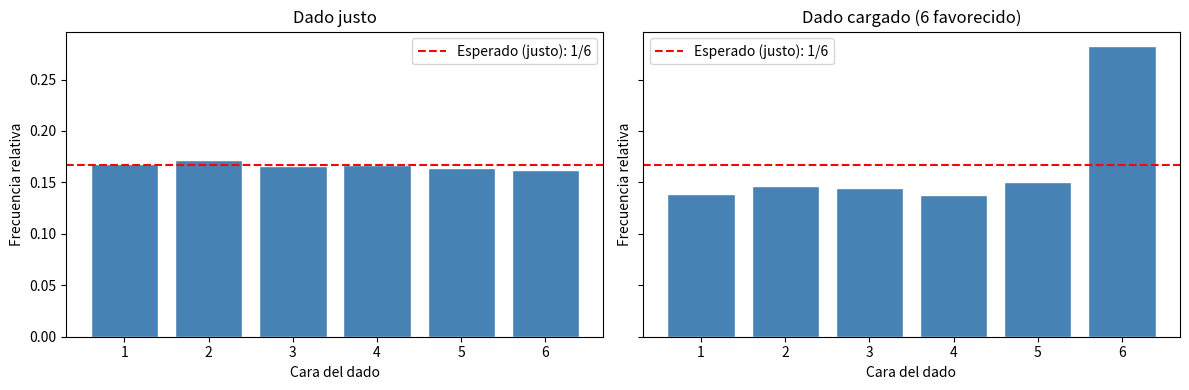

The matplotlib source for this figure: (Note: this script raises an exception after producing the figure.)
# ============================================================
# Imports y configuración (ejecuta esta celda primero)
# ============================================================

import numpy as np
import pandas as pd
import matplotlib.pyplot as plt
from scipy import stats

pd.set_option("display.max_columns", 200)
pd.set_option("display.width", 160)

# Semilla global para reproducibilidad
RANDOM_SEED = 42
rng = np.random.default_rng(RANDOM_SEED)

print("Librerías cargadas.")

# Simular 10,000 lanzamientos de cada dado

n = 10_000

dado_justo = rng.integers(1, 7, size=n)  # 7 no se incluye
dado_cargado = rng.choice([1,2,3,4,5,6], size=n, p=[1/7,1/7,1/7,1/7,1/7,2/7])

fig, axes = plt.subplots(1, 2, figsize=(12, 4), sharey=True)

for ax, datos, titulo in zip(axes, 
                              [dado_justo, dado_cargado], 
                              ["Dado justo", "Dado cargado (6 favorecido)"]):
    caras, conteos = np.unique(datos, return_counts=True)
    ax.bar(caras, conteos / n, color="steelblue", edgecolor="white")
    ax.axhline(1/6, color="red", linestyle="--", label="Esperado (justo): 1/6")
    ax.set_title(titulo)
    ax.set_xlabel("Cara del dado")
    ax.set_ylabel("Frecuencia relativa")
    ax.set_xticks(range(1, 7))
    ax.legend()

plt.tight_layout()
plt.show()

# Variables categóricas
n_rows = 8000
rng = np.random.default_rng(RANDOM_SEED)

modelo = rng.choice(["estandar", "premium"], size=n_rows)
canal = rng.choice(["organic", "paid", "email", "social"], size=n_rows, p=[.35, .25, .25, .15])
dispositivo = rng.choice(["mobile", "desktop", "tablet"], size=n_rows, p=[.55, .35, .10])

# Ticket: distribución normal que DEPENDE del modelo de pricing
ticket = np.where(
    modelo == "premium",
    rng.normal(75, 25, n_rows),   # premium: media $75
    rng.normal(65, 20, n_rows)    # estándar: media $65
)
ticket = np.maximum(ticket, 5).round(2)  # piso de $5, redondear a centavos

# Conversión: Bernoulli con probabilidad que depende del canal
prob_conv = np.where(canal == "email", 0.20, 0.12)
convertido = rng.binomial(1, prob_conv)

# Ensamblar DataFrame
df = pd.DataFrame({
    "modelo_pricing": modelo,
    "canal": canal,
    "dispositivo": dispositivo,
    "ticket_usd": ticket,
    "convertido": convertido,
    "paginas_vistas": rng.poisson(5, n_rows),           # Poisson: media ~5
    "tiempo_min": rng.exponential(4.5, n_rows).round(1)  # Exponencial: media ~4.5 min
})

print(f"Dataset generado: {df.shape[0]} filas × {df.shape[1]} columnas")

df.head()

print("Tipos de variables:")
display(df.dtypes)

df.describe()

# ¿El efecto del pricing se ve?
print("Ticket promedio por modelo de pricing:")
print(df.groupby("modelo_pricing")["ticket_usd"].mean().round(2))

# ¿El efecto del canal se ve?
print("Tasa de conversión por canal:")
print(df.groupby("canal")["convertido"].mean().round(4))

# Separar tickets por modelo
tickets_premium = df.loc[df["modelo_pricing"] == "premium", "ticket_usd"].values
tickets_estandar = df.loc[df["modelo_pricing"] == "estandar", "ticket_usd"].values

print(f"Premium:  n={len(tickets_premium)}, media=${tickets_premium.mean():.2f}")
print(f"Estándar: n={len(tickets_estandar)}, media=${tickets_estandar.mean():.2f}")
print(f"Diferencia observada: ${tickets_premium.mean() - tickets_estandar.mean():.2f}")

# Bootstrap: 5,000 remuestreos de la media premium
rng_b = np.random.default_rng(RANDOM_SEED)
n_boot = 5000

medias_boot = []
for _ in range(n_boot):
    muestra = rng_b.choice(tickets_premium, size=len(tickets_premium), replace=True)
    medias_boot.append(muestra.mean())

medias_boot = np.array(medias_boot)

# IC 95%: percentiles 2.5 y 97.5
ic_inf = np.percentile(medias_boot, 2.5)
ic_sup = np.percentile(medias_boot, 97.5)

print(f"IC 95% ticket premium: [${ic_inf:.2f}, ${ic_sup:.2f}]")
print()
print(f"Interpretación: con 95% de confianza, el ticket promedio")
print(f"real del modelo premium está entre ${ic_inf:.2f} y ${ic_sup:.2f}.")

plt.figure(figsize=(10, 4))
plt.hist(medias_boot, bins=50, color="steelblue", edgecolor="white", alpha=0.7)
plt.axvline(ic_inf, color="red", linestyle="--", label=f"IC inf: ${ic_inf:.2f}")
plt.axvline(ic_sup, color="red", linestyle="--", label=f"IC sup: ${ic_sup:.2f}")
plt.axvline(tickets_premium.mean(), color="orange", linewidth=2, label="Media observada")
plt.title("Distribución bootstrap — Ticket promedio premium")
plt.xlabel("Ticket promedio (USD)")
plt.ylabel("Frecuencia")
plt.legend()
plt.tight_layout()
plt.show()

# Bootstrap de la diferencia (premium - estándar)
rng_b2 = np.random.default_rng(RANDOM_SEED)

diffs_boot = []
for _ in range(n_boot):
    m_p = rng_b2.choice(tickets_premium, size=len(tickets_premium), replace=True).mean()
    m_e = rng_b2.choice(tickets_estandar, size=len(tickets_estandar), replace=True).mean()
    diffs_boot.append(m_p - m_e)

diffs_boot = np.array(diffs_boot)

ic_d_inf = np.percentile(diffs_boot, 2.5)
ic_d_sup = np.percentile(diffs_boot, 97.5)

print(f"IC 95% diferencia (premium − estándar): [${ic_d_inf:.2f}, ${ic_d_sup:.2f}]")
print()

if ic_d_inf > 0:
    print("→ El IC NO incluye 0: hay evidencia de que premium tiene ticket mayor.")
else:
    print("→ El IC INCLUYE 0: no podemos asegurar diferencia.")

plt.figure(figsize=(10, 4))
plt.hist(diffs_boot, bins=50, color="coral", edgecolor="white", alpha=0.7)
plt.axvline(0, color="black", linewidth=2, label="Sin diferencia (0)")
plt.axvline(ic_d_inf, color="red", linestyle="--", label=f"IC inf: ${ic_d_inf:.2f}")
plt.axvline(ic_d_sup, color="red", linestyle="--", label=f"IC sup: ${ic_d_sup:.2f}")
plt.title("Bootstrap: diferencia de medias (premium − estándar)")
plt.xlabel("Diferencia de ticket promedio (USD)")
plt.ylabel("Frecuencia")
plt.legend()
plt.tight_layout()
plt.show()

# Parámetros estimados de nuestros datos
tasa_conv = df["convertido"].mean()
ticket_medio = df["ticket_usd"].mean()
ticket_std = df["ticket_usd"].std()

print(f"Tasa de conversión: {tasa_conv:.3f} ({tasa_conv*100:.1f}%)")
print(f"Ticket medio:       ${ticket_medio:.2f}")
print(f"Ticket desv. est.:  ${ticket_std:.2f}")
print(f"Visitas diarias:    150 (supuesto del negocio)")

# Simulación Monte Carlo: 10,000 meses
n_sim = 10_000
dias = 30
visitas_dia = 150
rng_mc = np.random.default_rng(RANDOM_SEED)

ingresos_mensuales = np.zeros(n_sim)

for i in range(n_sim):
    visitas_mes = rng_mc.poisson(visitas_dia, size=dias).sum()
    conversiones = rng_mc.binomial(visitas_mes, tasa_conv)
    tickets = rng_mc.normal(ticket_medio, ticket_std, size=conversiones)
    tickets = np.maximum(tickets, 5)  # piso de $5
    ingresos_mensuales[i] = tickets.sum()

print(f"Simulación completa: {n_sim} meses simulados")
print(f"Ingreso mensual promedio: ${ingresos_mensuales.mean():,.0f}")
print(f"Ingreso mensual mediana:  ${np.median(ingresos_mensuales):,.0f}")

# Probabilidad de superar la meta
meta = 90_000
prob_meta = (ingresos_mensuales >= meta).mean()

print(f"¿Probabilidad de superar ${meta:,}? → {prob_meta:.1%}")
print()

# Escenarios por percentiles
print("Escenarios de ingreso mensual:")
for p in [5, 25, 50, 75, 95]:
    print(f"  Percentil {p:3d}: ${np.percentile(ingresos_mensuales, p):>10,.0f}")
print()
print(f"Peor 5% de los meses: ingreso < ${np.percentile(ingresos_mensuales, 5):,.0f}")
print(f"Mejor 5%:             ingreso > ${np.percentile(ingresos_mensuales, 95):,.0f}")

fig, axes = plt.subplots(1, 2, figsize=(14, 5))

# Histograma
axes[0].hist(ingresos_mensuales, bins=60, color="steelblue", edgecolor="white", alpha=0.7)
axes[0].axvline(meta, color="red", linestyle="--", linewidth=2, label=f"Meta: ${meta:,}")
axes[0].axvline(ingresos_mensuales.mean(), color="orange", linewidth=2, label=f"Media: ${ingresos_mensuales.mean():,.0f}")
axes[0].set_xlabel("Ingreso mensual (USD)")
axes[0].set_ylabel("Frecuencia")
axes[0].set_title("Distribución de ingresos mensuales simulados")
axes[0].legend()

# CDF
x_sorted = np.sort(ingresos_mensuales)
cdf = np.arange(1, len(x_sorted) + 1) / len(x_sorted)
axes[1].plot(x_sorted, cdf, color="steelblue")
axes[1].axvline(meta, color="red", linestyle="--", linewidth=2)
axes[1].set_xlabel("Ingreso mensual (USD)")
axes[1].set_ylabel("Probabilidad acumulada")
axes[1].set_title(f"P(ingreso ≥ ${meta:,}) = {prob_meta:.1%}")

plt.tight_layout()
plt.show()

# Diferencia observada entre los grupos
diff_obs = tickets_premium.mean() - tickets_estandar.mean()

print(f"Media premium:  ${tickets_premium.mean():.2f}  (n={len(tickets_premium)})")
print(f"Media estándar: ${tickets_estandar.mean():.2f}  (n={len(tickets_estandar)})")
print(f"Diferencia observada: ${diff_obs:.2f}")

# Juntar todos los tickets
todos = np.concatenate([tickets_premium, tickets_estandar])
n_prem = len(tickets_premium)

# 10,000 permutaciones
n_perm = 10_000
rng_p = np.random.default_rng(RANDOM_SEED)

diffs_perm = []
for _ in range(n_perm):
    mezclado = rng_p.permutation(todos)                  # mezclar etiquetas
    d = mezclado[:n_prem].mean() - mezclado[n_prem:].mean()  # diferencia con etiquetas mezcladas
    diffs_perm.append(d)

diffs_perm = np.array(diffs_perm)
print(f"Permutaciones completadas: {n_perm}")

# p-value bilateral
p_perm = (np.abs(diffs_perm) >= np.abs(diff_obs)).mean()

print(f"Diferencia observada: ${diff_obs:.2f}")
print(f"p-value (permutaciones): {p_perm:.6f}")
print()

alpha = 0.05
if p_perm < alpha:
    print(f"Con α={alpha}: RECHAZAR H0 → la diferencia es estadísticamente significativa.")
else:
    print(f"Con α={alpha}: NO rechazar H0 → evidencia insuficiente.")

# t-test clásico (lo vimos en la clase anterior)
t_stat, p_ttest = stats.ttest_ind(tickets_premium, tickets_estandar)

print("Comparación de métodos:")
print(f"  Permutaciones → p = {p_perm:.6f}")
print(f"  t-test        → p = {p_ttest:.6f}  (t-stat = {t_stat:.2f})")
print()
print("Con muestra grande y datos ~normales, las conclusiones son similares.")
print("La ventaja de permutaciones se nota con muestras chicas o datos no normales.")

plt.figure(figsize=(10, 4))
plt.hist(diffs_perm, bins=60, color="lightgray", edgecolor="white", label="Bajo H0 (permutaciones)")
plt.axvline(diff_obs, color="red", linewidth=2.5, label=f"Observado: ${diff_obs:.2f}")
plt.axvline(-diff_obs, color="red", linewidth=2.5, linestyle="--", label=f"Espejo: −${diff_obs:.2f}")
plt.title(f"Test de permutaciones — p-value = {p_perm:.4f}")
plt.xlabel("Diferencia de medias (permutada)")
plt.ylabel("Frecuencia")
plt.legend()
plt.tight_layout()
plt.show()

# RPV = ingreso que genera cada visita
df["rpv"] = df["ticket_usd"] * df["convertido"]

rpv_p = df.loc[df["modelo_pricing"] == "premium", "rpv"].values
rpv_e = df.loc[df["modelo_pricing"] == "estandar", "rpv"].values

print(f"RPV Premium:  ${rpv_p.mean():.2f}")
print(f"RPV Estándar: ${rpv_e.mean():.2f}")
print(f"Diferencia:   ${rpv_p.mean() - rpv_e.mean():.2f}")

# Bootstrap de la diferencia de RPV
rng_i = np.random.default_rng(RANDOM_SEED)

diffs_rpv_boot = []
for _ in range(5000):
    d = (rng_i.choice(rpv_p, len(rpv_p), replace=True).mean() - 
         rng_i.choice(rpv_e, len(rpv_e), replace=True).mean())
    diffs_rpv_boot.append(d)

diffs_rpv_boot = np.array(diffs_rpv_boot)
print(f"IC 95% diferencia RPV: [${np.percentile(diffs_rpv_boot, 2.5):.2f}, ${np.percentile(diffs_rpv_boot, 97.5):.2f}]")

# Permutaciones sobre RPV
todos_rpv = np.concatenate([rpv_p, rpv_e])
diff_rpv_obs = rpv_p.mean() - rpv_e.mean()

rng_i2 = np.random.default_rng(RANDOM_SEED)
diffs_rpv_perm = []
for _ in range(10_000):
    m = rng_i2.permutation(todos_rpv)
    diffs_rpv_perm.append(m[:len(rpv_p)].mean() - m[len(rpv_p):].mean())

p_rpv = (np.abs(diffs_rpv_perm) >= np.abs(diff_rpv_obs)).mean()
print(f"p-value permutaciones RPV: {p_rpv:.6f}")

# Monte Carlo comparativo: 5,000 meses para cada modelo
rng_i3 = np.random.default_rng(RANDOM_SEED)

ing_prem = np.zeros(5000)
ing_est = np.zeros(5000)

for i in range(5000):
    vis = rng_i3.poisson(150, size=30).sum()  # visitas del mes
    ing_prem[i] = rng_i3.choice(rpv_p, size=vis, replace=True).sum()
    ing_est[i] = rng_i3.choice(rpv_e, size=vis, replace=True).sum()

prob_prem_gana = (ing_prem > ing_est).mean()
print(f"P(Premium > Estándar en un mes): {prob_prem_gana:.1%}")
print(f"Ingreso mensual Premium:  ${ing_prem.mean():,.0f}")
print(f"Ingreso mensual Estándar: ${ing_est.mean():,.0f}")

fig, axes = plt.subplots(1, 3, figsize=(16, 4))

# 1. Bootstrap: diferencia de RPV
axes[0].hist(diffs_rpv_boot, bins=40, color="steelblue", edgecolor="white")
axes[0].axvline(0, color="black", linewidth=2, label="Sin diferencia")
axes[0].set_title("Bootstrap: dif. RPV")
axes[0].set_xlabel("Diferencia (USD)")
axes[0].legend()

# 2. Permutaciones: distribución bajo H0
axes[1].hist(diffs_rpv_perm, bins=40, color="lightgray", edgecolor="white")
axes[1].axvline(diff_rpv_obs, color="red", linewidth=2.5, label=f"Obs: ${diff_rpv_obs:.2f}")
axes[1].set_title(f"Permutaciones (p={p_rpv:.4f})")
axes[1].set_xlabel("Diferencia RPV (permutada)")
axes[1].legend()

# 3. Monte Carlo: distribución de ingresos
axes[2].hist(ing_prem, bins=40, alpha=0.5, color="green", label="Premium")
axes[2].hist(ing_est, bins=40, alpha=0.5, color="orange", label="Estándar")
axes[2].set_title(f"Monte Carlo (P gana={prob_prem_gana:.0%})")
axes[2].set_xlabel("Ingreso mensual (USD)")
axes[2].legend()

plt.suptitle("¿Premium es mejor? — Análisis por simulación", fontweight="bold")
plt.tight_layout()
plt.show()
